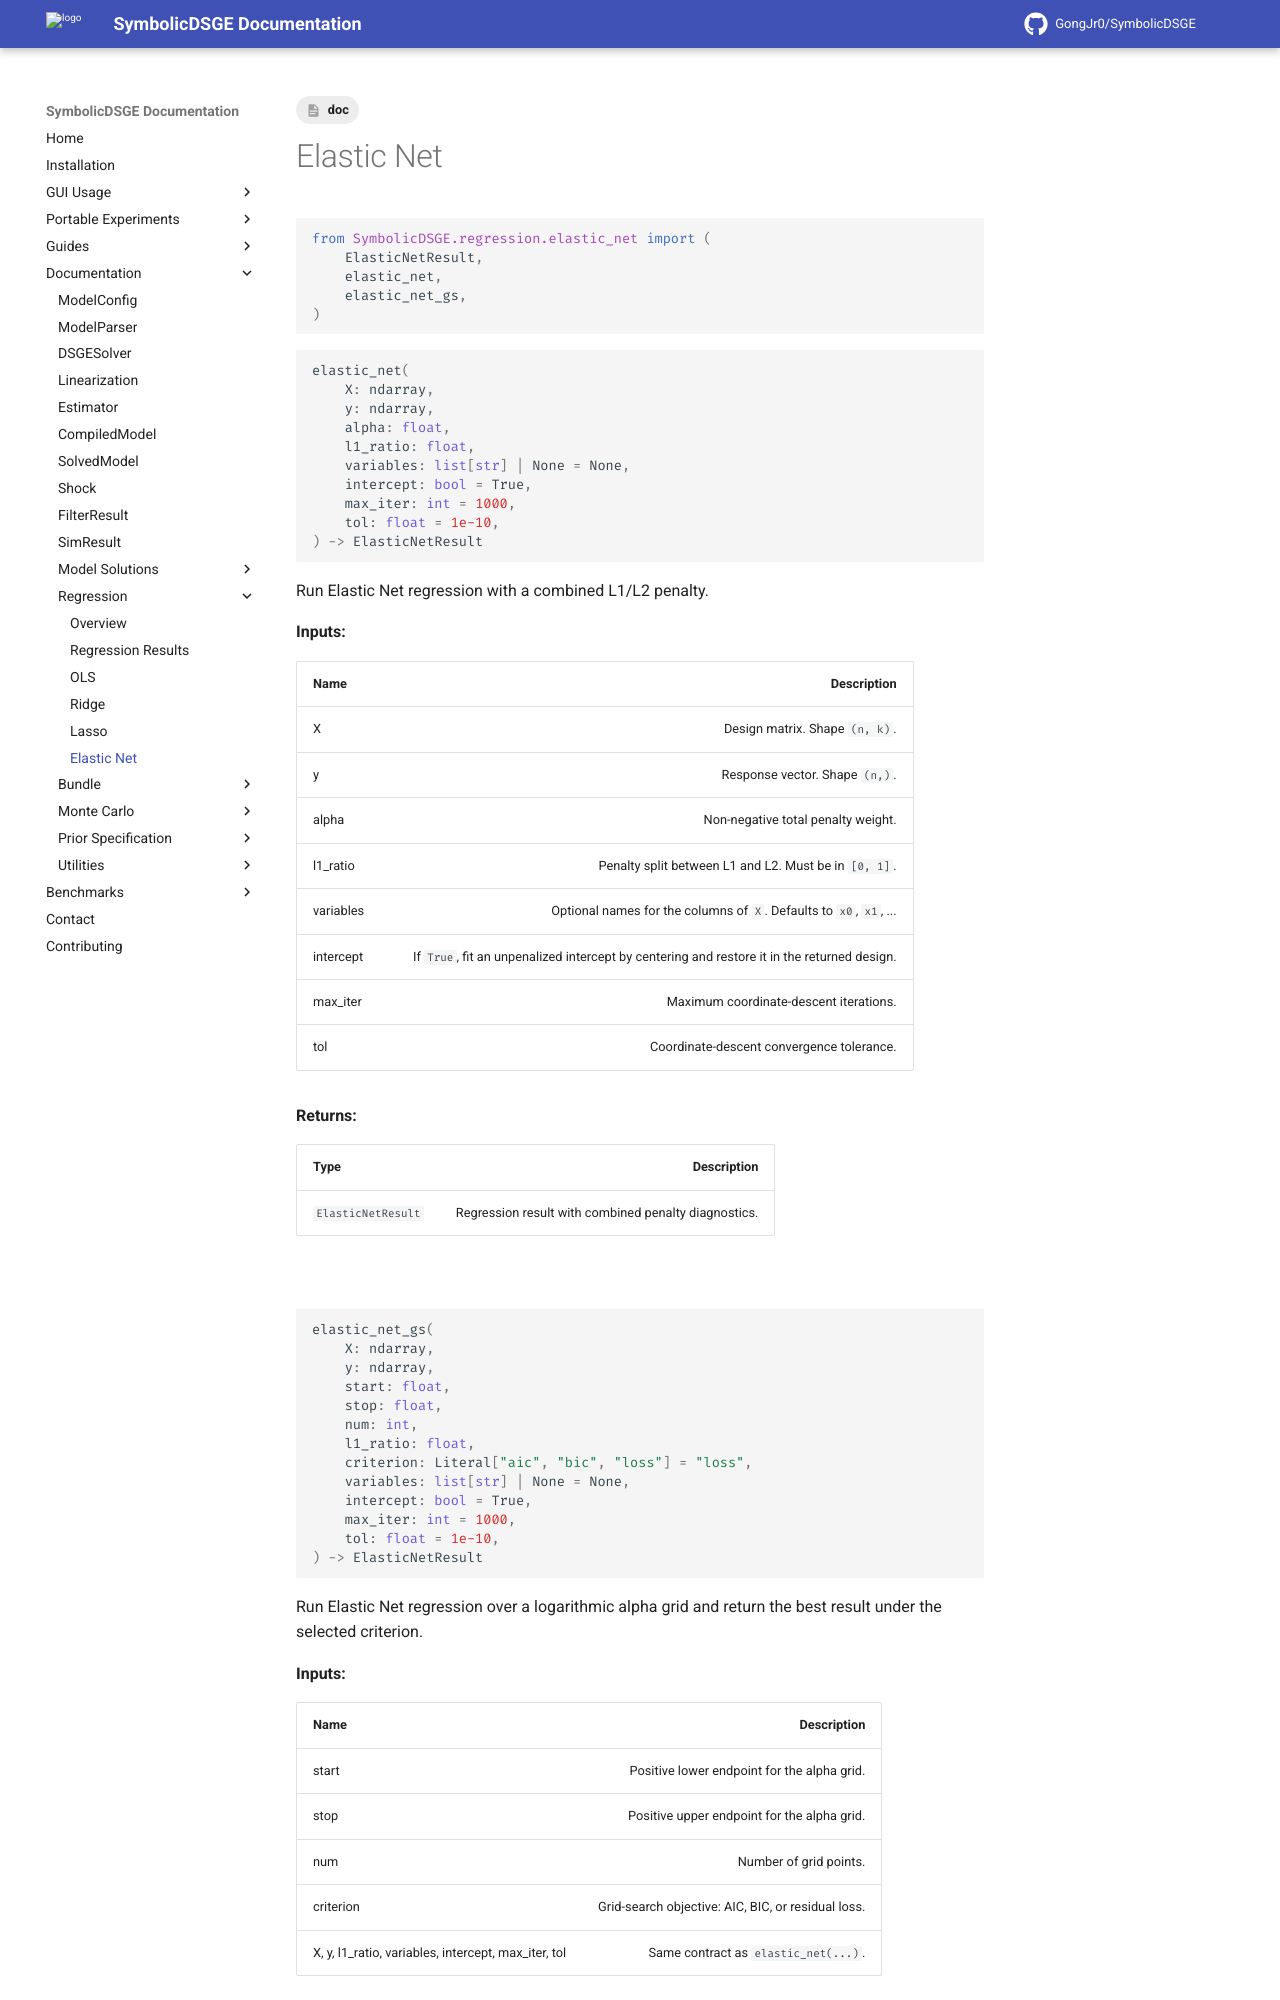

repository: GongJr0/SymbolicDSGE · page: 2.0.0.dev11/documentation/regression/elastic_net/index.html · generator: mkdocs

---
tags:
    - doc
---
# Elastic Net

```python
from SymbolicDSGE.regression.elastic_net import (
    ElasticNetResult,
    elastic_net,
    elastic_net_gs,
)
```

```python
elastic_net(
    X: ndarray,
    y: ndarray,
    alpha: float,
    l1_ratio: float,
    variables: list[str] | None = None,
    intercept: bool = True,
    max_iter: int = 1000,
    tol: float = 1e-10,
) -> ElasticNetResult
```

Run Elastic Net regression with a combined L1/L2 penalty.

__Inputs:__

| __Name__ | __Description__ |
|:---------|----------------:|
| X | Design matrix. Shape `(n, k)`. |
| y | Response vector. Shape `(n,)`. |
| alpha | Non-negative total penalty weight. |
| l1_ratio | Penalty split between L1 and L2. Must be in `[0, 1]`. |
| variables | Optional names for the columns of `X`. Defaults to `x0`, `x1`, ... |
| intercept | If `True`, fit an unpenalized intercept by centering and restore it in the returned design. |
| max_iter | Maximum coordinate-descent iterations. |
| tol | Coordinate-descent convergence tolerance. |

__Returns:__

| __Type__ | __Description__ |
|:---------|----------------:|
| `#!python ElasticNetResult` | Regression result with combined penalty diagnostics. |

&nbsp;

```python
elastic_net_gs(
    X: ndarray,
    y: ndarray,
    start: float,
    stop: float,
    num: int,
    l1_ratio: float,
    criterion: Literal["aic", "bic", "loss"] = "loss",
    variables: list[str] | None = None,
    intercept: bool = True,
    max_iter: int = 1000,
    tol: float = 1e-10,
) -> ElasticNetResult
```

Run Elastic Net regression over a logarithmic alpha grid and return the best result under the selected criterion.

__Inputs:__

| __Name__ | __Description__ |
|:---------|----------------:|
| start | Positive lower endpoint for the alpha grid. |
| stop | Positive upper endpoint for the alpha grid. |
| num | Number of grid points. |
| criterion | Grid-search objective: AIC, BIC, or residual loss. |
| X, y, l1_ratio, variables, intercept, max_iter, tol | Same contract as `elastic_net(...)`. |

&nbsp;

```python
@dataclass(frozen=True)
class ElasticNetResult(RegressionResult)
```

__Additional Fields and Properties:__
